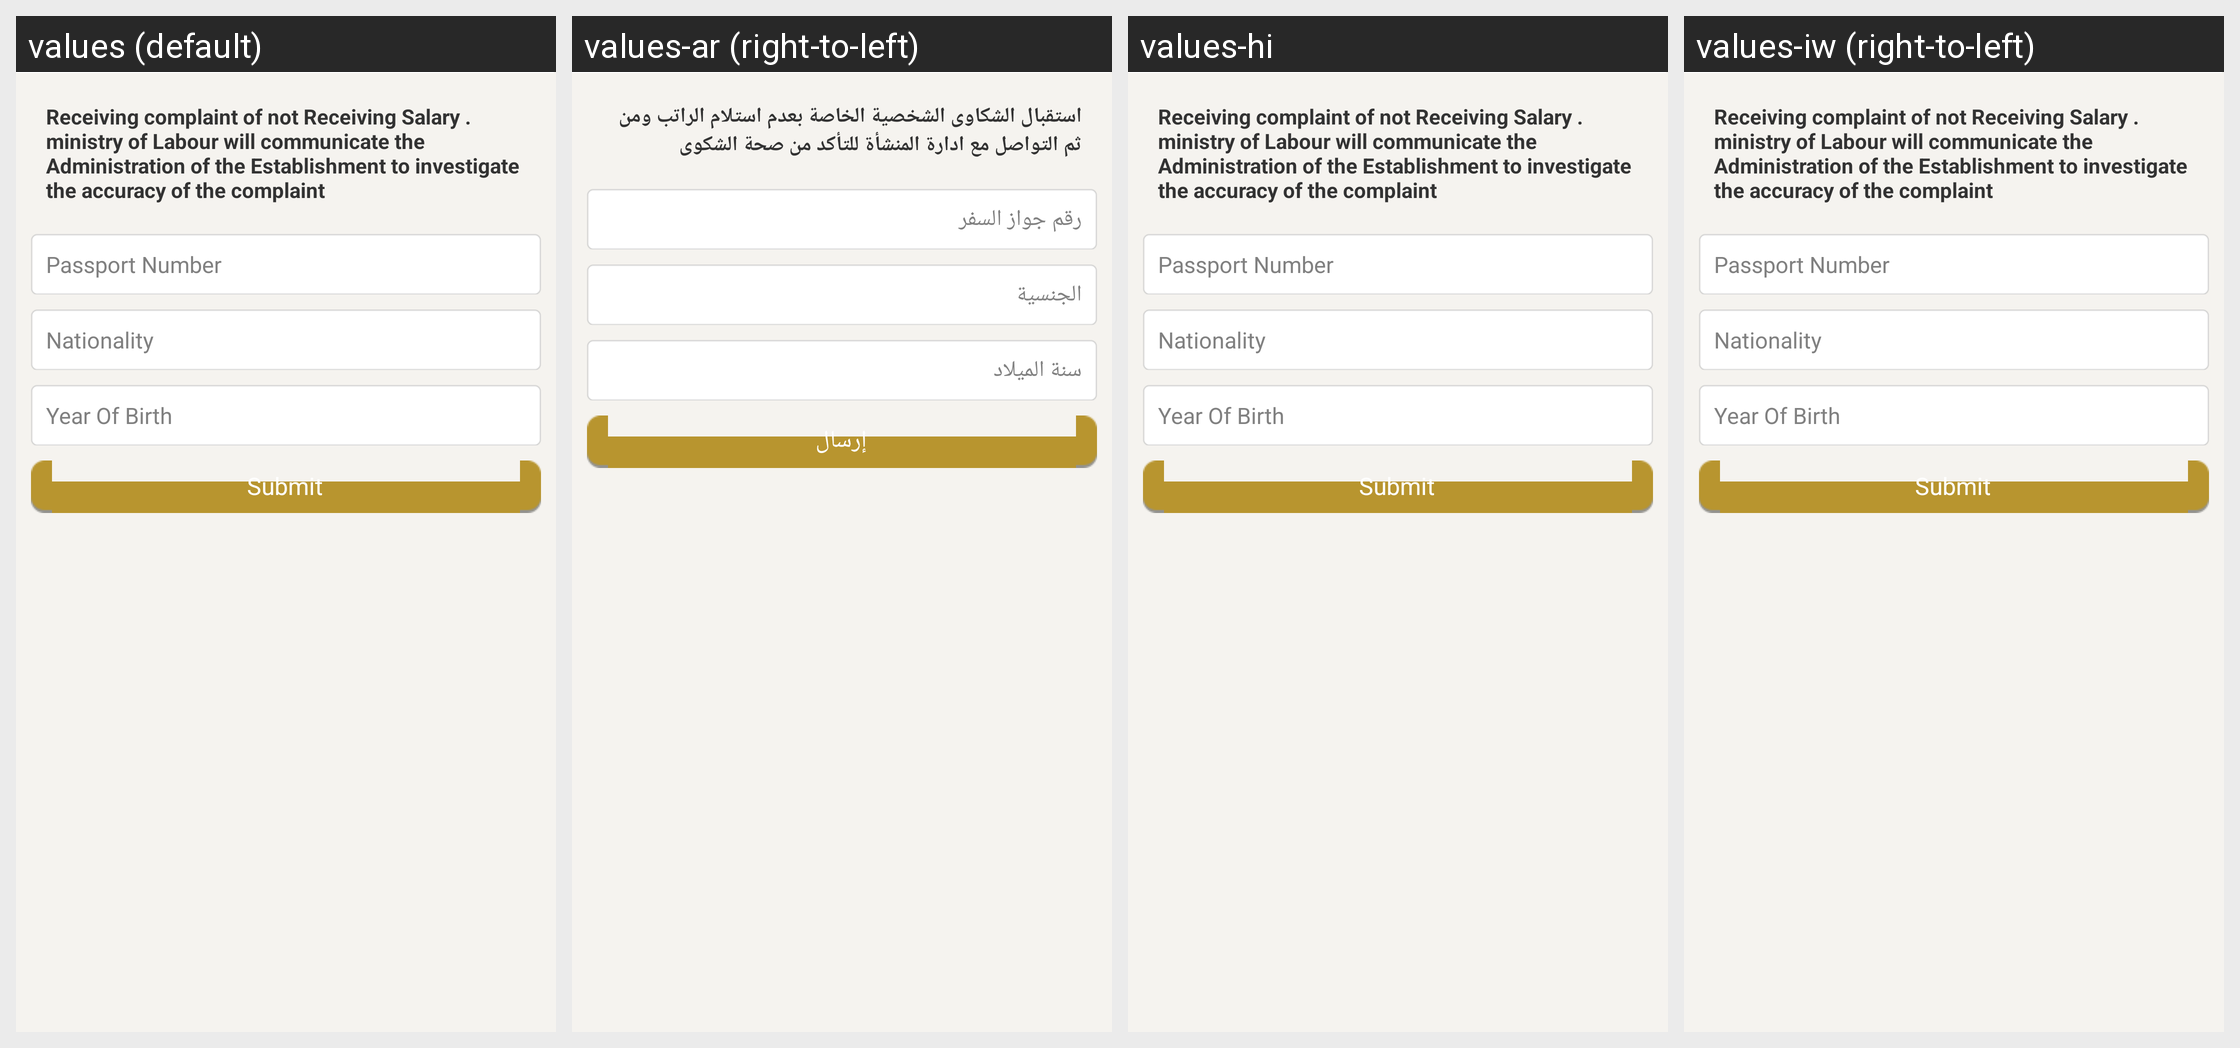

This grid shows one Android layout under several languages. Give, for every string resource on the screen, its name, the default text and each shown locale's text.
Android screen res/layout/fragment_labour_services_mysalary.xml rendered under 4 locales, left to right: values (default), values-ar (right-to-left), values-hi, values-iw (right-to-left). Device: Nexus 5 (rendered at 1080×1920; each locale shown at half size, 540×960, under a caption strip naming it); theme AppBaseTheme.
Other locales in the repository, not shown: values-af, values-am, values-bg, values-ca, values-cs, values-da, values-de, values-el, values-en-rGB, values-es, values-es-rUS, values-et, values-fa, values-fi, values-fr, values-hr, values-hu, values-in, values-it, values-ja, values-ko, values-lt, values-lv, values-ms, values-nb, values-nl, values-pl, values-pt-rBR, values-pt-rPT, values-ro, values-ru, values-sk, values-sl, values-sr, values-sv, values-sw, values-th, values-tl, values-tr, values-uk, values-vi, values-zh-rCN, values-zh-rTW, values-zu.
Strings drawn on this screen, with the default value and each locale's value (text and hints the layout hard-codes, and strings that could not be matched under every locale, appear in the picture but are not listed):

fragment_mysalary_textview_desc
  values: Receiving complaint of not Receiving Salary . ministry of Labour will communicate the Administration of the Establishment to investigate the accuracy of the complaint
  values-ar: استقبال الشكاوى الشخصية الخاصة بعدم استلام الراتب ومن ثم التواصل مع ادارة المنشأة للتأكد من صحة الشكوى
  values-hi: Receiving complaint of not Receiving Salary . ministry of Labour will communicate the Administration of the Establishment to investigate the accuracy of the complaint  [not translated; the default value is used]
  values-iw: Receiving complaint of not Receiving Salary . ministry of Labour will communicate the Administration of the Establishment to investigate the accuracy of the complaint  [not translated; the default value is used]

labour_services_hint_passport_number
  values: Passport Number
  values-ar: رقم جواز السفر
  values-hi: Passport Number  [not translated; the default value is used]
  values-iw: Passport Number  [not translated; the default value is used]

labour_services_hint_nationalty
  values: Nationality
  values-ar: الجنسية
  values-hi: Nationality  [not translated; the default value is used]
  values-iw: Nationality  [not translated; the default value is used]

labour_services_hint_year_of_birth
  values: Year Of Birth
  values-ar: سنة الميلاد
  values-hi: Year Of Birth  [not translated; the default value is used]
  values-iw: Year Of Birth  [not translated; the default value is used]

btn_go
  values: Submit
  values-ar: إرسال
  values-hi: Submit  [not translated; the default value is used]
  values-iw: Submit  [not translated; the default value is used]
